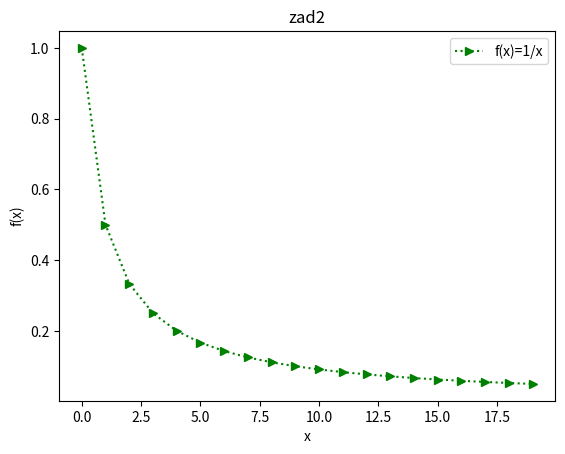

Here is the Python script that generated this plot:
import matplotlib.pyplot as plt
import numpy as np 


x=np.arange(1, 21)
plt.plot(1/x, 'g>:', label='f(x)=1/x')
plt.xlabel('x')
plt.ylabel('f(x)')
plt.title("zad2")
plt.legend()
plt.show()